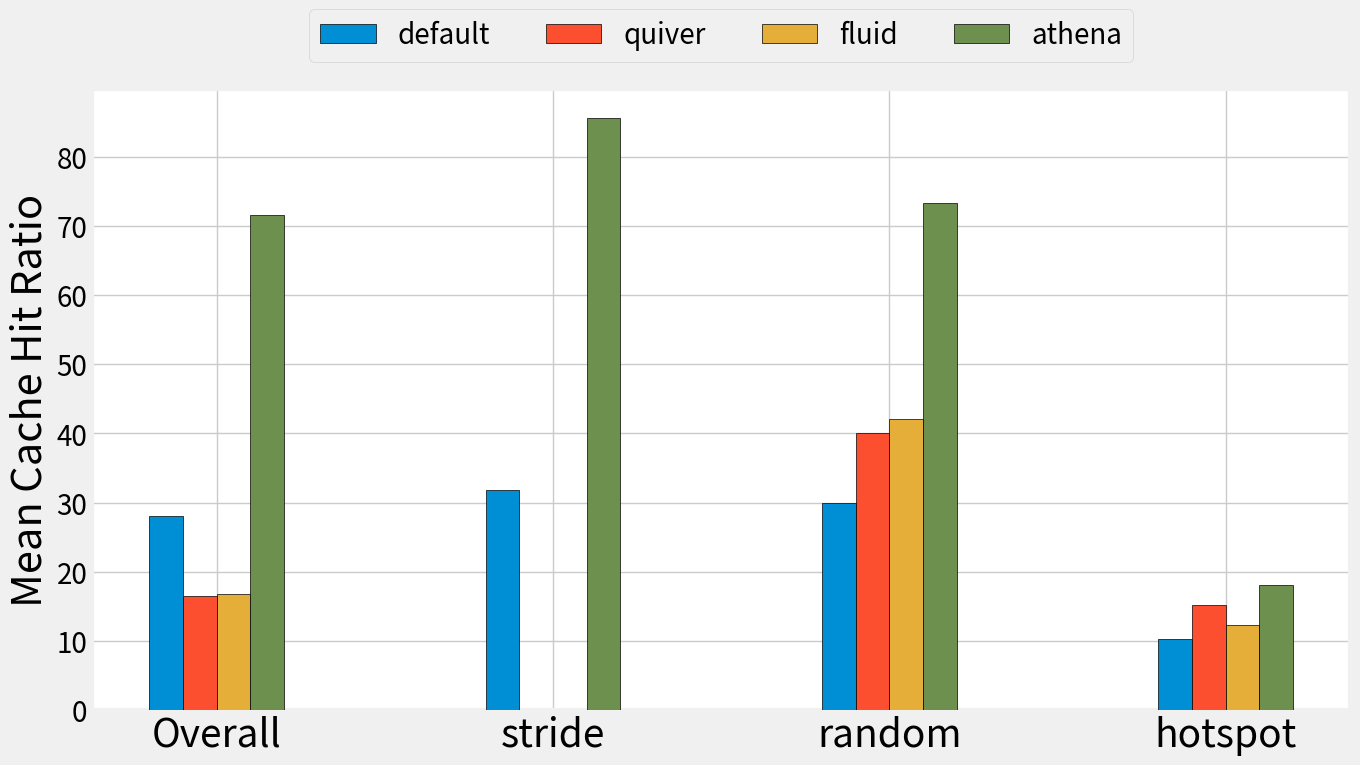

Recreate this plot in Python.
import numpy as np
import matplotlib.pyplot as plt

# stride: resnet-imagenet-test	alex-mitpalces-test gpt2_loading	opt_loading 	audio	fashion 	india
# random: bookcorpus	resnet-imagenet-train	resnet-mitplaces-train	alex-imagenet-train	alex-mitplaces-train
# hotspot: spark-1g	ycsb

# 定义数据
data = {
    'stride': {
        'default': [16.1, 0, 78.1, 76.2, 0, 0, 52],
        'quiver': [0, 0, 0, 0, 0, 0, 0],
        'fluid': [0, 0, 0, 0, 0, 0, 0],
        'athena': [96.2, 97.1, 77.3, 74.1, 95.2, 94.1, 65]
    },
    'random': {
        'default': [97.1, 5.6, 20.6, 5.6, 20.6],
        'quiver': [0, 0, 100, 0, 100],
        'fluid': [0, 50.1, 55.2, 50.1, 55.2],
        'athena': [96.2, 35.2, 100, 35.2, 100]
    },
    'hotspot': {
        'default': [10.3, 10.2],
        'quiver': [30.4, 0],
        'fluid': [24.6, 0],
        'athena': [20.1, 16.1]
    }
}

group_names = list(data.keys())  # ['stride', 'random', 'hotspot']
model_names = list(data['stride'].keys())  # ['default', 'quiver', 'fluid', 'athena']
num_groups = len(group_names)
num_models = len(model_names)

# 计算总体统计
averages = {model: [] for model in model_names}
overall_means = []
overall_errors = []
for model in model_names:
    all_values = []
    for group in group_names:
        all_values.extend(data[group][model])
    mean = np.mean(all_values)
    min_val = np.min(all_values)
    max_val = np.max(all_values)
    overall_means.append(mean)
    overall_errors.append([mean - min_val, max_val - mean])  # Errors as [lower, upper]
    averages[model].append(mean)  # Append overall average for first cluster

# 绘制直方图
x = np.arange(num_groups + 1)  # Including overall stats
width = 0.1  # the width of the bars

plt.style.use("fivethirtyeight")

plt.rcParams.update({'font.size': 20})

fig, ax = plt.subplots(figsize=(14, 8))

# colors = ['#3e8dcf', '#e95c3f', '#ddb050', '#748f56']

colors = plt.rcParams['axes.prop_cycle'].by_key()['color']



# First, draw the overall stats
for i, model in enumerate(model_names):
    # ax.bar(x[0] + i*width, overall_means[i], width, yerr=np.array(overall_errors[i]).reshape(2, 1), capsize=5, label=model, color=colors[i % len(colors)],zorder=3)
    ax.bar(x[0] + i*width, overall_means[i], width, capsize=5, label=model, color=colors[i % len(colors)], zorder=3, edgecolor='black')

# Then draw each group
for i, model in enumerate(model_names):
    for j, group in enumerate(group_names):
        group_values = data[group][model]
        group_mean = np.mean(group_values)
        group_min = np.min(group_values)
        group_max = np.max(group_values)
        ax.bar(x[j+1] + i*width, group_mean, width, capsize=5, color=colors[i % len(colors)], zorder=3, edgecolor='black')




ax.set_ylabel('Mean Cache Hit Ratio', fontsize=30)
# ax.set_title('Cache Hit Ratio of Different Patterns')
ax.set_xticks(x + width * (num_models - 1) / 2)
ax.set_xticklabels(['Overall'] + group_names, fontsize=28)
plt.subplots_adjust(top=0.8)

# 将图例放置在顶部
plt.legend(loc='upper center', bbox_to_anchor=(0.5, 1.15), ncol=len(model_names))

ax.set_facecolor('white')  # 设置绘图区域的背景色为白色
fig.patch.set_facecolor('white')  # 设置整个图形的背景色为白色

# 显示图形并保存为白色背景的图片
plt.tight_layout()
plt.savefig('chr.pdf', facecolor='white', bbox_inches='tight')